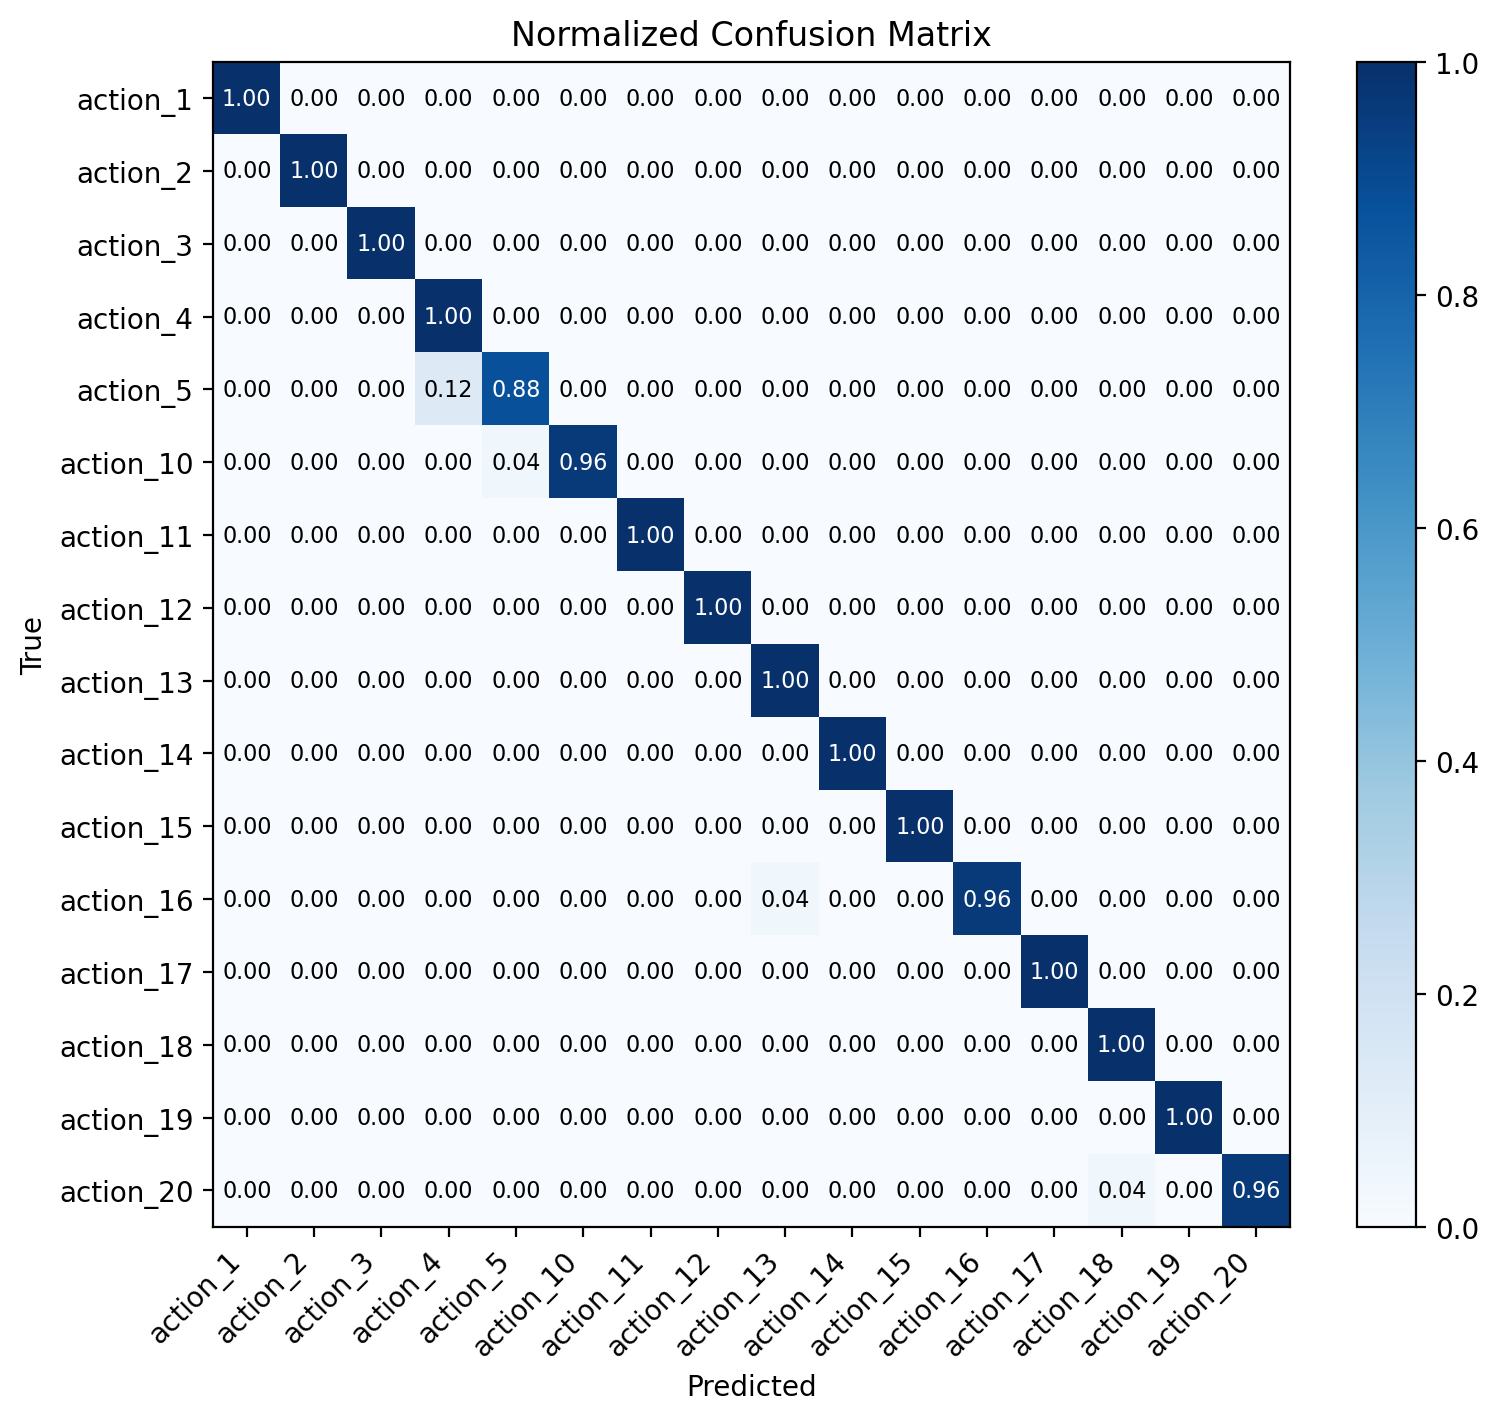

The file beside this chart, header and first rows:
label, action_1, action_2, action_3, action_4, action_5, action_10, action_11, action_12, action_13, action_14, action_15, action_16, action_17, action_18, action_19, action_20
action_1, 1.0, 0.0, 0.0, 0.0, 0.0, 0.0, 0.0, 0.0, 0.0, 0.0, 0.0, 0.0, 0.0, 0.0, 0.0, 0.0
action_2, 0.0, 1.0, 0.0, 0.0, 0.0, 0.0, 0.0, 0.0, 0.0, 0.0, 0.0, 0.0, 0.0, 0.0, 0.0, 0.0
action_3, 0.0, 0.0, 1.0, 0.0, 0.0, 0.0, 0.0, 0.0, 0.0, 0.0, 0.0, 0.0, 0.0, 0.0, 0.0, 0.0
action_4, 0.0, 0.0, 0.0, 1.0, 0.0, 0.0, 0.0, 0.0, 0.0, 0.0, 0.0, 0.0, 0.0, 0.0, 0.0, 0.0
action_5, 0.0, 0.0, 0.0, 0.125, 0.875, 0.0, 0.0, 0.0, 0.0, 0.0, 0.0, 0.0, 0.0, 0.0, 0.0, 0.0
action_10, 0.0, 0.0, 0.0, 0.0, 0.03846, 0.9615, 0.0, 0.0, 0.0, 0.0, 0.0, 0.0, 0.0, 0.0, 0.0, 0.0
action_11, 0.0, 0.0, 0.0, 0.0, 0.0, 0.0, 1.0, 0.0, 0.0, 0.0, 0.0, 0.0, 0.0, 0.0, 0.0, 0.0
action_12, 0.0, 0.0, 0.0, 0.0, 0.0, 0.0, 0.0, 1.0, 0.0, 0.0, 0.0, 0.0, 0.0, 0.0, 0.0, 0.0
action_13, 0.0, 0.0, 0.0, 0.0, 0.0, 0.0, 0.0, 0.0, 1.0, 0.0, 0.0, 0.0, 0.0, 0.0, 0.0, 0.0
action_14, 0.0, 0.0, 0.0, 0.0, 0.0, 0.0, 0.0, 0.0, 0.0, 1.0, 0.0, 0.0, 0.0, 0.0, 0.0, 0.0
action_15, 0.0, 0.0, 0.0, 0.0, 0.0, 0.0, 0.0, 0.0, 0.0, 0.0, 1.0, 0.0, 0.0, 0.0, 0.0, 0.0
action_16, 0.0, 0.0, 0.0, 0.0, 0.0, 0.0, 0.0, 0.0, 0.03846, 0.0, 0.0, 0.9615, 0.0, 0.0, 0.0, 0.0
action_17, 0.0, 0.0, 0.0, 0.0, 0.0, 0.0, 0.0, 0.0, 0.0, 0.0, 0.0, 0.0, 1.0, 0.0, 0.0, 0.0
action_18, 0.0, 0.0, 0.0, 0.0, 0.0, 0.0, 0.0, 0.0, 0.0, 0.0, 0.0, 0.0, 0.0, 1.0, 0.0, 0.0
action_19, 0.0, 0.0, 0.0, 0.0, 0.0, 0.0, 0.0, 0.0, 0.0, 0.0, 0.0, 0.0, 0.0, 0.0, 1.0, 0.0
action_20, 0.0, 0.0, 0.0, 0.0, 0.0, 0.0, 0.0, 0.0, 0.0, 0.0, 0.0, 0.0, 0.0, 0.03846, 0.0, 0.9615
